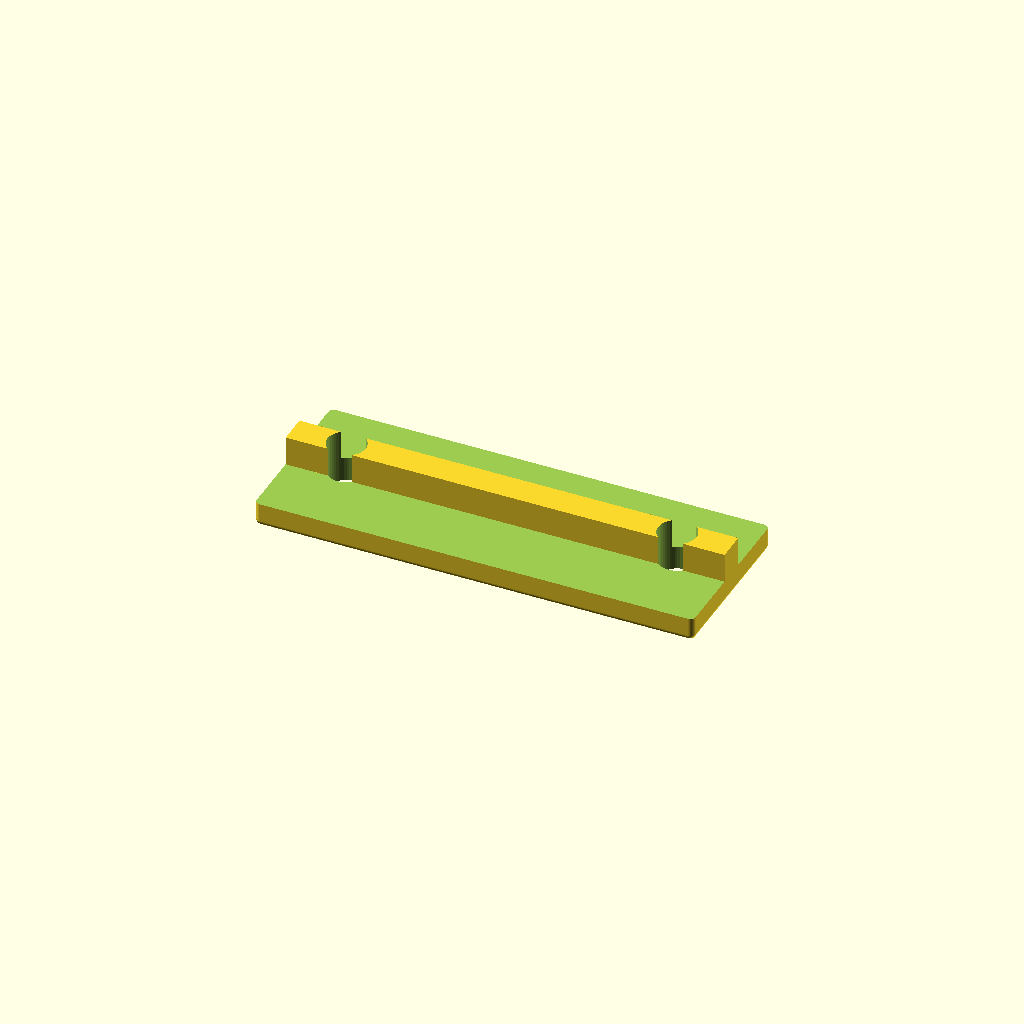
Cell 1 — every parameter at its default value.
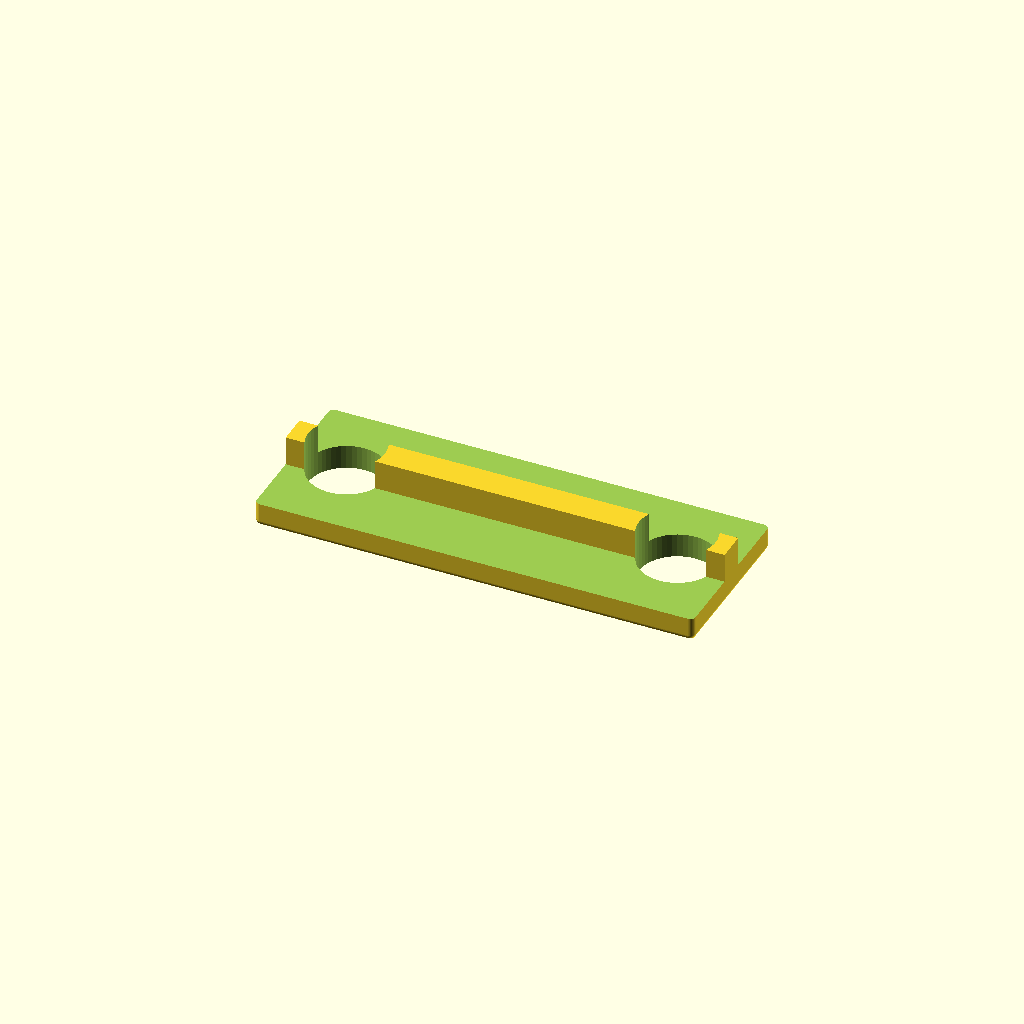
Cell 2 — screw_hole_diameter set to 7, the other parameters unchanged.
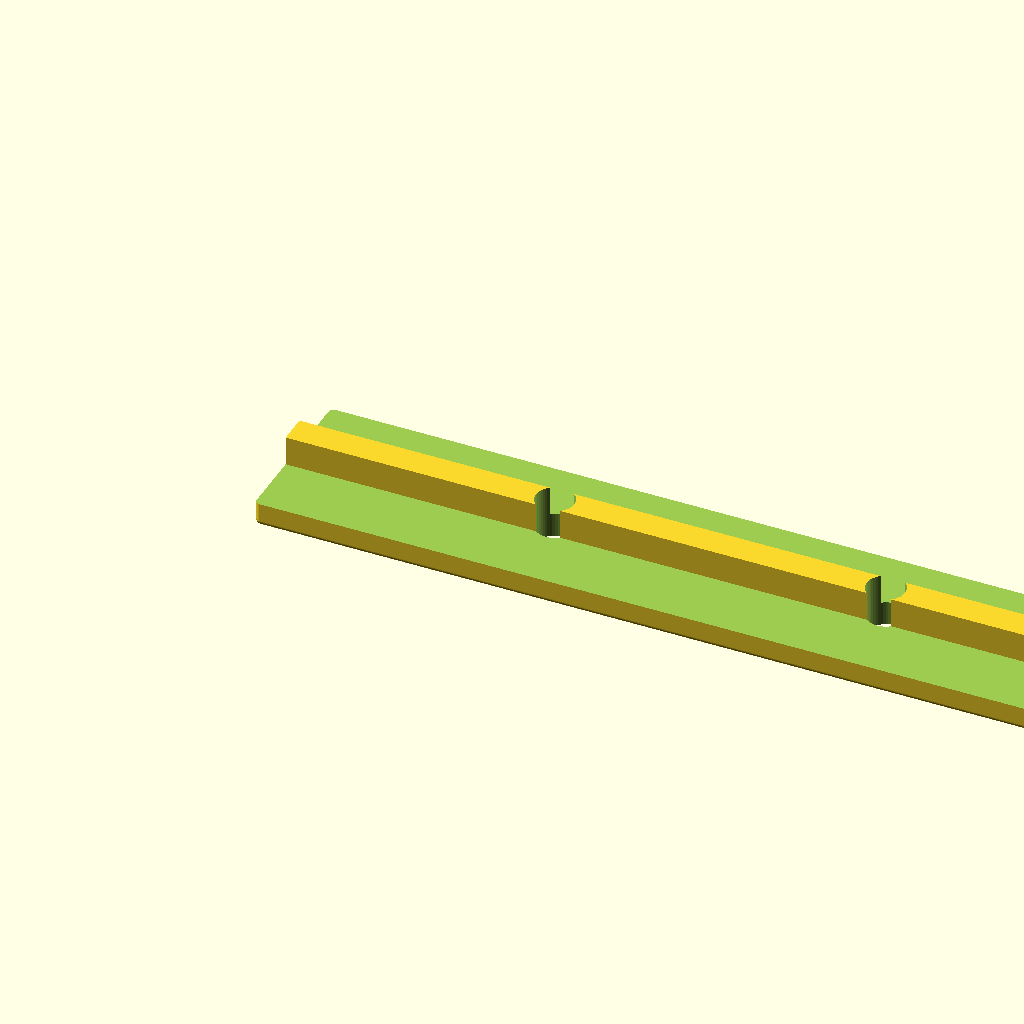
Cell 3 — board_length set to 76.2, the other parameters unchanged.
One fixed orthographic camera (rotation 55°, 0°, 25°; colour scheme Cornfield) for every cell.
The OpenSCAD source (3D_printer_mods/pcb_support.scad):
// Support for attaching PCBs to aluminum extrusion. This allows the PCBs being electrically
// isolated from the extrusion
//
// There are 2 holes to attach the PCB to the extrusion, and a dugout on the support so that through
// hole components (like connectors) have a place for their leads to go
//
// You can set:
// - Size of the extrusion
// - Distance between the screw holes (on center) on the PCB
// - Screw size diameter
// - Length of the board
// - Size of the dugout for through hole components' leads
// - Roundover radius
// - Extra length over what the board has, per side
// - Extra depth over what the dugout provides, so there's a bottom to the dugout

use <3D_printer_mods/extrusion_info.scad>
use <lib/geometry/cube/rounded_cube.scad>

$fn=50;

// Parameters
// Information about the extrusion
extrusion_size = 15;
// Information about the board
distance_between_holes = 30.226;
screw_hole_diameter = 3.5;
board_length = 38.1;
dugout = [21, 10, 1.6]; // For the 3 pin 3 way split
// Aesthetics
roundover_radius = 0.5;
oversize_length = 1;
extra_depth = 0.6;

// Computed values
assert(len(search(extrusion_size, [15, 20])) , "Invalid extrusion size, accepted values are 15 and 20");

body_size = [
    board_length + 2 * oversize_length,
    extrusion_size,
    dugout[2] + extra_depth];

extrusion_slit = [
    body_size[0],
    ExtrusionChannelWidth(extrusion_size),
    ExtrusionChannelDepth(extrusion_size)];

difference() {
    // Create the basic structure (top and extrusion peg)
    union() {
        RoundedCube(size=body_size, r=roundover_radius, rounded_top=false);
        translate([0, (body_size[1] - extrusion_slit[1]) / 2, body_size[2]])
            cube(extrusion_slit);
    }
    // Dig the dugout
    translate([(body_size[0] - dugout[0]) / 2, (body_size[1] - dugout[1]) / 2, -1])
        cube(dugout + [0,0,1]);
    // Dig the screw holes
    for (i = [0:1]) {
        translate([
            (body_size[0] - distance_between_holes) / 2 + i * distance_between_holes,
            body_size[1] / 2,
            -1])
            cylinder(d = screw_hole_diameter, h = body_size[2] + extrusion_slit[2] + 2);
    } 
}
Customizer parameters (derived from the source; name, type, default, range or options):
extrusion_size: number, default 15
distance_between_holes: number, default 30.226
screw_hole_diameter: number, default 3.5
board_length: number, default 38.1
dugout: vector, default [21, 10, 1.6]
roundover_radius: number, default 0.5
oversize_length: number, default 1
extra_depth: number, default 0.6
